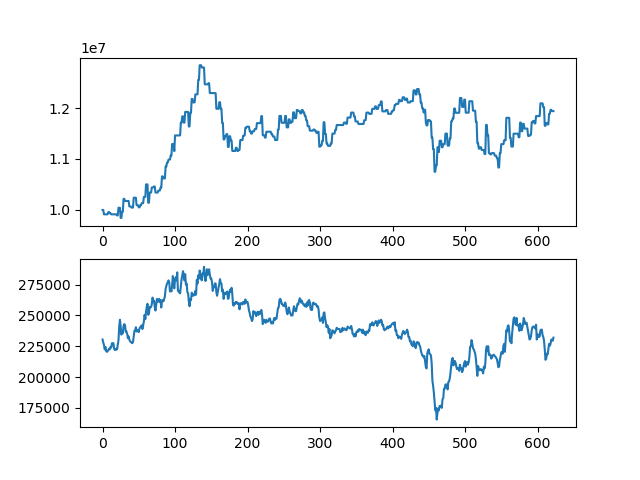

Data behind this chart, as committed beside it:
asset, close
10000000, 230500
10000000, 228000
9914000, 226000
9914000, 222500
9914000, 224500
9914000, 221000
9914000, 220500
9914000, 221000
9958000, 222000
9958000, 223000
9936000, 222500
9936000, 224500
9914000, 224000
9914000, 227500
9914000, 227500
9914000, 227500
9914000, 223000
9914000, 222000
9914000, 222000
9914000, 223000
9892000, 222500
9892000, 226500
10042500, 230000
10042500, 241000
10042500, 246500
9842500, 241500
9842500, 234500
9965500, 237500
9965500, 235500
10217500, 241500
10217500, 243000
10175500, 242000
10175500, 237000
10175500, 237000
10175500, 235000
10175500, 231500
10175500, 233000
10068000, 230500
10068000, 229000
10068000, 228500
10046000, 228000
10046000, 227500
10046000, 228500
10239500, 233000
10239500, 237500
10239500, 237500
10239500, 240500
10092500, 237000
10092500, 238000
10092500, 237500
10050500, 236500
10050500, 239500
10091500, 240500
10091500, 241000
10132500, 242000
10132500, 239000
10132500, 242000
10255500, 245000
10255500, 250500
10255500, 247000
... 563 more rows
